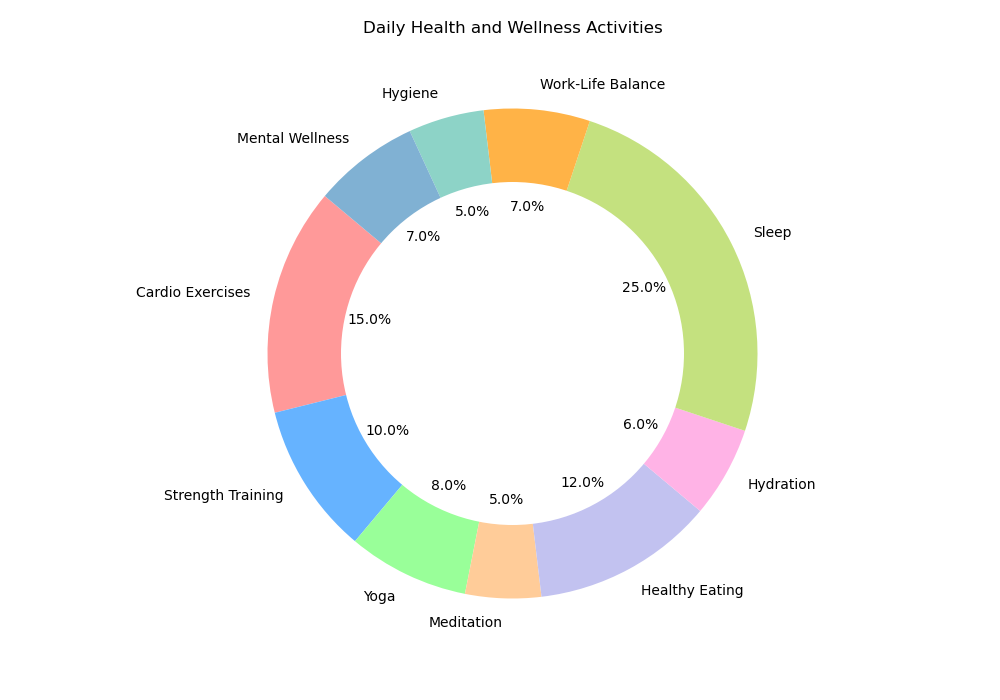

Source data for this figure (header and first rows):
Activity, Percentage
Cardio Exercises, 15
Strength Training, 10
Yoga, 8
Meditation, 5
Healthy Eating, 12
Hydration, 6
Sleep, 25
Work-Life Balance, 7
Hygiene, 5
Mental Wellness, 7
